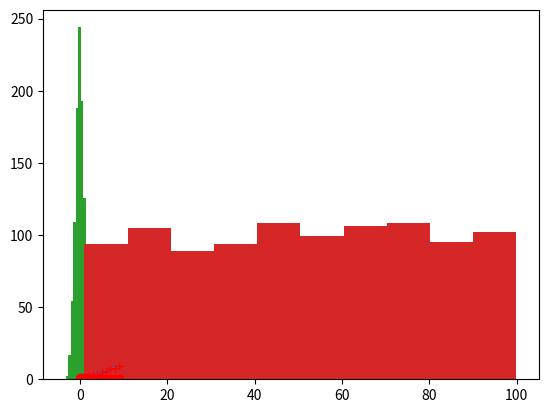

The matplotlib source for this figure:
# (1) 패키지 import
import matplotlib.pyplot as plt
import random

# 음수 부호 지원
import matplotlib
matplotlib.rcParams['axes.unicode_minus'] = False

# (2) 차트 자료 생성
print(random.randint(a=1, b=5))
print(random.random())
print(random.normalvariate(mu=0, sigma=1))

# (1) plot() 함수 도움말
# help(plt.plot)

# (2) 기본 차트 그리기

# (2-1) 1개 data
data = range(10) # range(n) 동일 0-9
plt.plot(data)
plt.plot(data, 'r+')

# (2-2) 2개 data
data2 = [random.random() for i in range(10)]
plt.plot(data2)
plt.plot(data, data2, 'ro')


# (1) 산점도 그리기

# (1-1) 단색 산점도
plt.scatter(x=data, y=data2, c='b', marker='o')

# (1-2) 여러가지 색 산점도
cdata = [random.randint(a=1, b=3) for i in range(10)]
plt.scatter(x=data, y=data2, c=cdata, marker='o')

# (2) 히스토그램
data3 = [random.normalvariate(mu=0, sigma=1) for i in range(1000)]
plt.hist(data3) # 정규 분포

data4 = [random.uniform(a=1, b=100) for i in range(1000)]
plt.hist(data4) #균등 분포